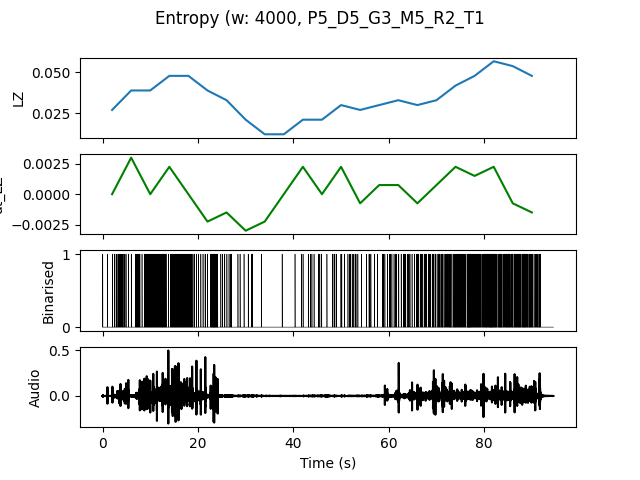

Data behind this chart, as committed beside it:
, t0, LZ, dt_LZ, IOI
0.0, 0.0, 0.02692, 0.0, 0.4444
4.0, 4.0, 0.03889, 0.002991, 0.2857
8.0, 8.0, 0.03889, 0.0, 0.1818
12.0, 12.0, 0.04786, 0.002244, 0.1739
16.0, 16.0, 0.04786, 0.0, 0.1739
20.0, 20.0, 0.03889, -0.002244, 0.2105
24.0, 24.0, 0.03291, -0.001496, 0.4444
28.0, 28.0, 0.02094, -0.002991, 0.6667
32.0, 32.0, 0.01197, -0.002244, 4.0
36.0, 36.0, 0.01197, 0.0, 4.0
40.0, 40.0, 0.02094, 0.002244, 0.6667
44.0, 44.0, 0.02094, 0.0, 0.8
48.0, 48.0, 0.02991, 0.002244, 0.4
52.0, 52.0, 0.02692, -0.0007479, 0.5
56.0, 56.0, 0.02991, 0.0007479, 0.5
60.0, 60.0, 0.03291, 0.0007479, 0.3333
64.0, 64.0, 0.02991, -0.0007479, 0.3077
68.0, 68.0, 0.03291, 0.0007479, 0.25
72.0, 72.0, 0.04188, 0.002244, 0.1818
76.0, 76.0, 0.04786, 0.001496, 0.1481
80.0, 80.0, 0.05684, 0.002244, 0.1333
84.0, 84.0, 0.05385, -0.0007479, 0.1481
88.0, 88.0, 0.04786, -0.001496, 0.1739
